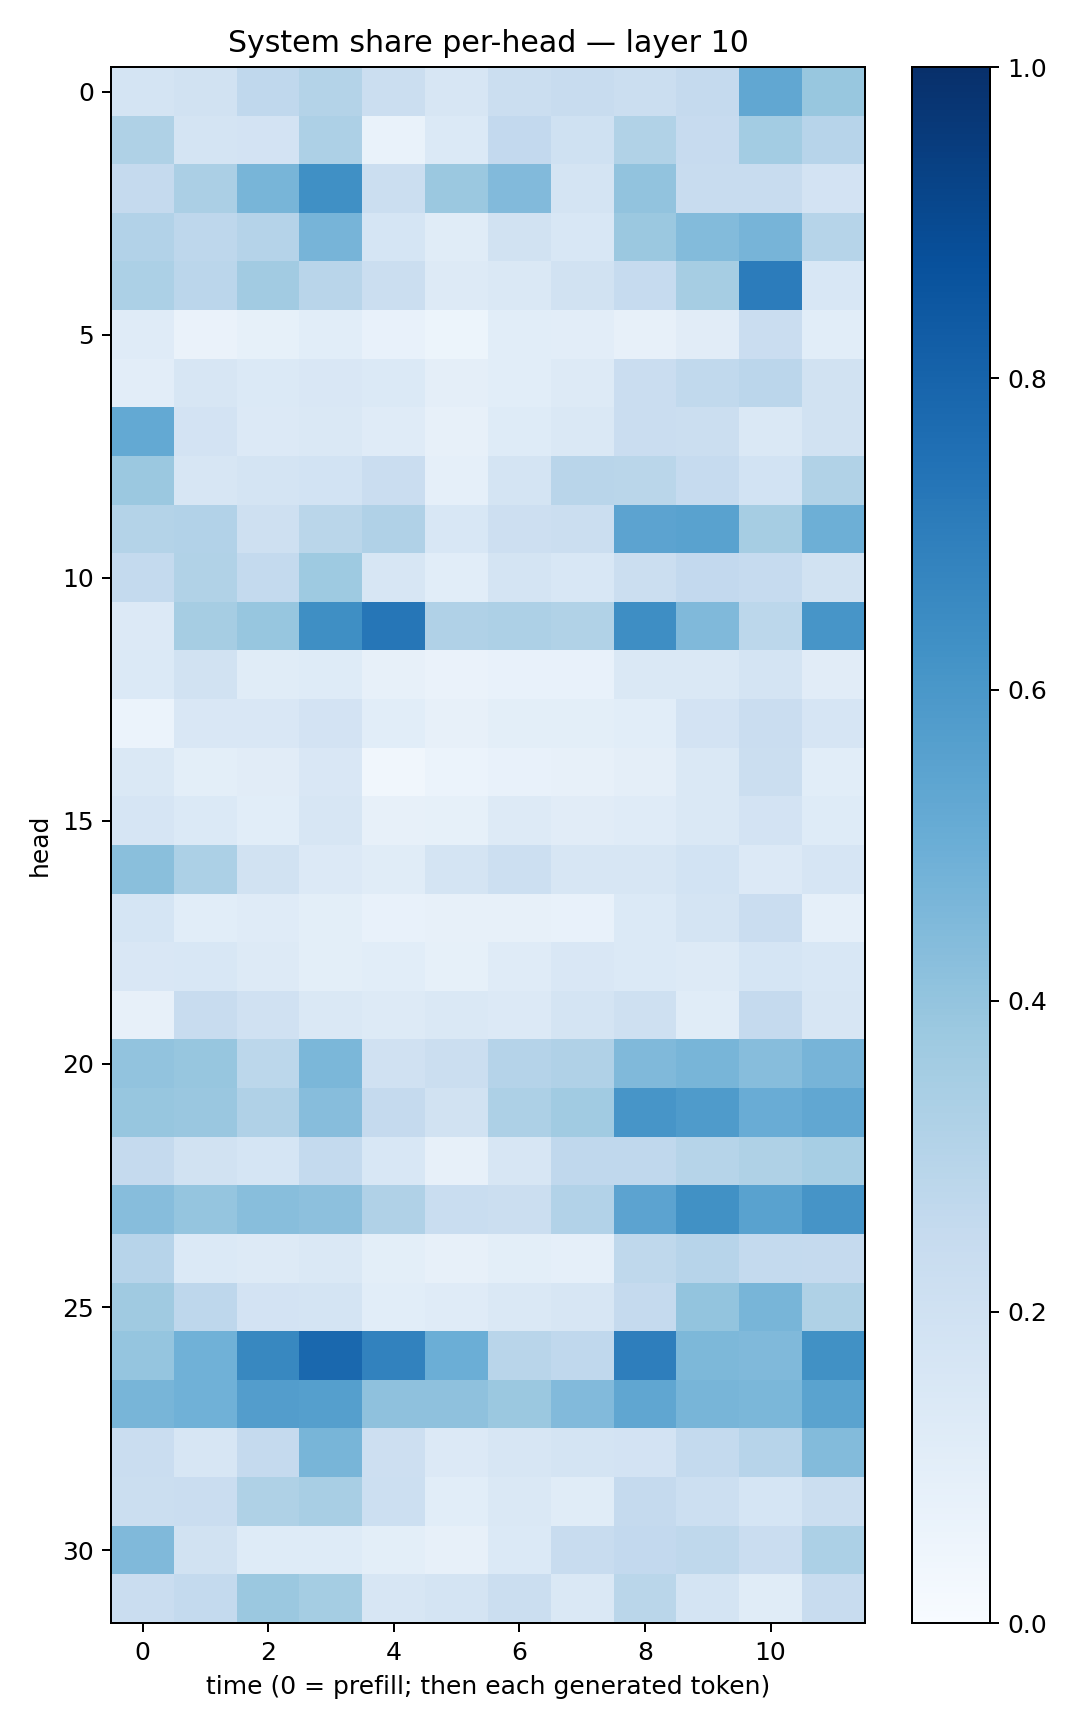

Source data for this figure (header and first rows):
0.17779748, 0.19317286, 0.267474, 0.30731416, 0.22155222, 0.15961465, 0.2265326, 0.2376608, 0.22509728, 0.25126737, 0.5295264, 0.38964605
0.3236, 0.1738, 0.1814, 0.3255, 0.06818, 0.1388, 0.261, 0.1997, 0.3131, 0.2428, 0.3583, 0.295
0.2538, 0.3349, 0.4656, 0.6305, 0.2226, 0.3799, 0.444, 0.1782, 0.4062, 0.236, 0.2398, 0.1836
0.3093, 0.2746, 0.3039, 0.4708, 0.169, 0.1163, 0.1896, 0.1549, 0.3817, 0.4386, 0.4715, 0.297
0.3306, 0.2815, 0.363, 0.2901, 0.2259, 0.1269, 0.1464, 0.1917, 0.2475, 0.3481, 0.7057, 0.1559
0.1206, 0.06305, 0.08434, 0.1085, 0.07343, 0.05358, 0.1059, 0.1027, 0.08036, 0.1123, 0.2296, 0.1062
0.1051, 0.1576, 0.137, 0.1489, 0.1391, 0.09462, 0.109, 0.1272, 0.2276, 0.2629, 0.2851, 0.1942
0.5217, 0.1802, 0.133, 0.1454, 0.1201, 0.08106, 0.124, 0.1434, 0.2299, 0.2249, 0.1468, 0.1951
0.381, 0.1594, 0.1769, 0.1866, 0.2304, 0.08835, 0.1791, 0.2923, 0.289, 0.2473, 0.1873, 0.3132
0.3053, 0.3102, 0.2056, 0.2884, 0.3165, 0.1558, 0.2141, 0.2264, 0.5449, 0.5522, 0.348, 0.493
0.2548, 0.3132, 0.2578, 0.3733, 0.1566, 0.1065, 0.1782, 0.1544, 0.2232, 0.2587, 0.2479, 0.1904
0.1347, 0.3504, 0.3912, 0.6335, 0.7294, 0.3165, 0.328, 0.3158, 0.6388, 0.4462, 0.2776, 0.6069
0.1393, 0.188, 0.1142, 0.1234, 0.07817, 0.06557, 0.07654, 0.07449, 0.1474, 0.1411, 0.1725, 0.1114
0.05989, 0.1491, 0.1519, 0.1814, 0.1075, 0.08115, 0.1015, 0.1004, 0.1092, 0.182, 0.23, 0.165
0.1424, 0.1012, 0.1104, 0.1499, 0.03507, 0.05946, 0.07107, 0.07924, 0.09619, 0.143, 0.2212, 0.1073
0.1663, 0.1401, 0.1085, 0.1583, 0.07847, 0.08323, 0.1273, 0.1116, 0.1174, 0.1451, 0.1816, 0.1224
0.4219, 0.3297, 0.1917, 0.1342, 0.1144, 0.1746, 0.216, 0.1607, 0.1571, 0.1841, 0.1332, 0.165
0.1716, 0.1088, 0.1176, 0.09969, 0.07547, 0.08125, 0.08008, 0.07552, 0.1384, 0.1764, 0.2302, 0.0881
0.1495, 0.1538, 0.1268, 0.09932, 0.1059, 0.0839, 0.1184, 0.1516, 0.1394, 0.1309, 0.1693, 0.1532
0.08008, 0.2344, 0.1973, 0.1429, 0.1297, 0.1456, 0.1363, 0.1781, 0.2074, 0.1151, 0.2518, 0.1611
0.4049, 0.3932, 0.2783, 0.4594, 0.1987, 0.2212, 0.3019, 0.3174, 0.449, 0.4676, 0.4299, 0.4721
0.3907, 0.3846, 0.3199, 0.4312, 0.2516, 0.1934, 0.3251, 0.3661, 0.6081, 0.5843, 0.5075, 0.5308
0.253, 0.1948, 0.1693, 0.2576, 0.1561, 0.08024, 0.1628, 0.2662, 0.2687, 0.2992, 0.3215, 0.3476
0.4313, 0.3959, 0.4294, 0.4161, 0.319, 0.2326, 0.2245, 0.31, 0.5467, 0.6262, 0.5513, 0.6123
0.2935, 0.1367, 0.1304, 0.1465, 0.09801, 0.07813, 0.1012, 0.08711, 0.2699, 0.2964, 0.2569, 0.2517
0.3705, 0.2761, 0.1822, 0.1773, 0.1089, 0.1194, 0.147, 0.1603, 0.2533, 0.3986, 0.4682, 0.3212
0.3979, 0.4865, 0.6638, 0.7842, 0.6803, 0.4971, 0.2893, 0.2672, 0.6965, 0.454, 0.4475, 0.6269
0.4675, 0.4849, 0.571, 0.5631, 0.4134, 0.411, 0.3811, 0.4417, 0.5346, 0.4654, 0.4576, 0.5474
0.2268, 0.1592, 0.2531, 0.4685, 0.2128, 0.1364, 0.1613, 0.1787, 0.1801, 0.2554, 0.2963, 0.4381
0.2223, 0.2281, 0.3241, 0.341, 0.2158, 0.1076, 0.1414, 0.1136, 0.2536, 0.2157, 0.1692, 0.2224
0.4466, 0.1934, 0.1223, 0.1214, 0.09846, 0.07949, 0.1404, 0.2364, 0.2599, 0.2711, 0.2268, 0.3288
0.2294, 0.2548, 0.3814, 0.3551, 0.1621, 0.1763, 0.2217, 0.144, 0.2887, 0.1747, 0.114, 0.235
